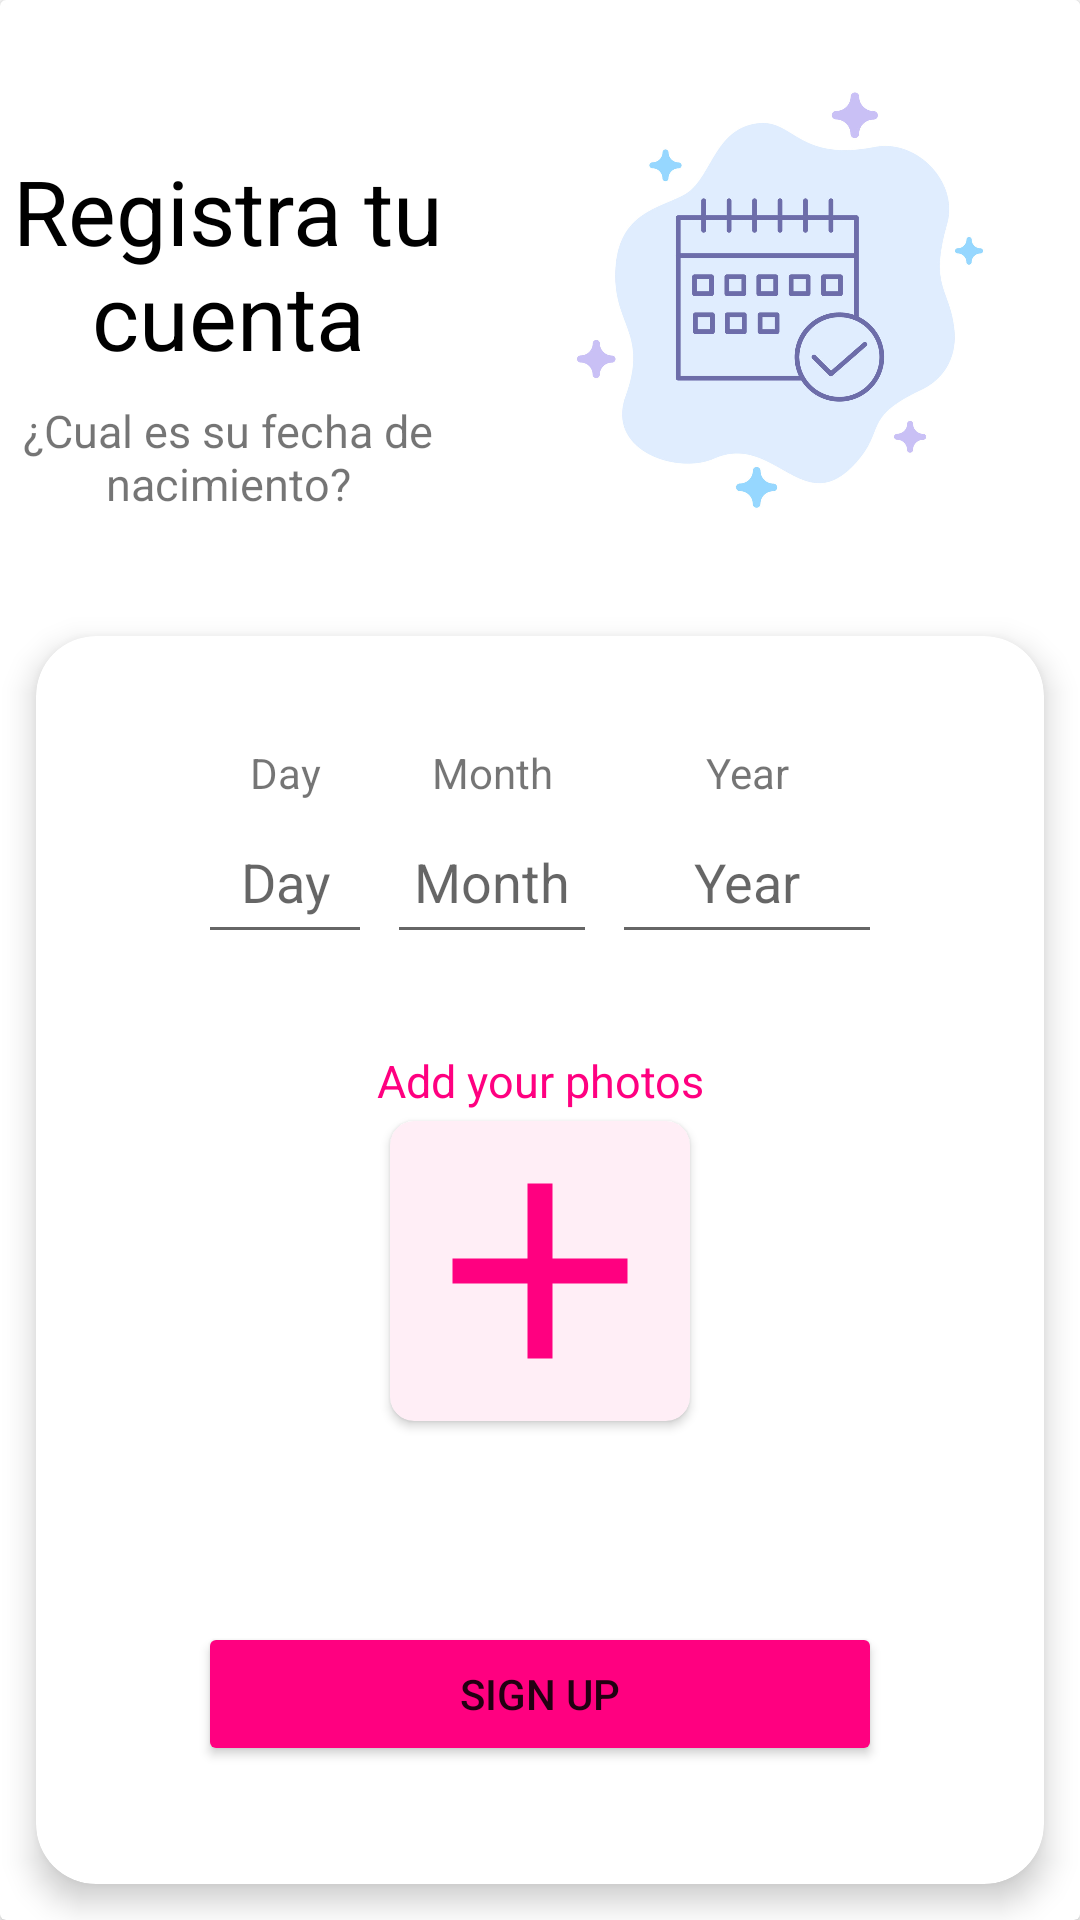

Reconstruct the res/layout file that produces this screen, plus the resources it refers to.
<!-- AndroidManifest.xml: application theme Theme.DatingApp -->
<!-- res/layout/activity_sign_up2.xml -->
<?xml version="1.0" encoding="utf-8"?>
<androidx.cardview.widget.CardView xmlns:android="http://schemas.android.com/apk/res/android"
    xmlns:app="http://schemas.android.com/apk/res-auto"
    xmlns:tools="http://schemas.android.com/tools"
    android:layout_width="match_parent"
    android:layout_height="match_parent"
    tools:context=".SignUp_2"
    android:padding="0dp">

    <RelativeLayout
        android:layout_width="match_parent"
        android:layout_height="match_parent"
        android:orientation="horizontal"
        >

        <androidx.constraintlayout.widget.ConstraintLayout
            android:id="@+id/constraintTitle"
            android:layout_width="match_parent"
            android:layout_height="wrap_content">

            <ImageView
                android:id="@+id/imgRegister2"
                android:layout_width="200dp"
                android:layout_height="200dp"
                android:scaleType="fitXY"
                android:src="@drawable/imgresgister2"
                app:layout_constraintBottom_toTopOf="@+id/textView14"
                app:layout_constraintEnd_toEndOf="parent"
                app:layout_constraintStart_toEndOf="@+id/textView7"
                app:layout_constraintTop_toTopOf="parent"
                app:layout_constraintVertical_bias="0.0" />

            <TextView
                android:id="@+id/textView7"
                android:layout_width="0dp"
                android:layout_height="wrap_content"
                android:layout_marginTop="50dp"
                android:layout_marginEnd="8dp"
                android:layout_marginBottom="56dp"
                android:text="Registra tu cuenta"
                android:textAlignment="center"
                android:textColor="@color/black"
                android:textSize="30dp"
                app:layout_constraintBottom_toTopOf="@+id/imgRegister"
                app:layout_constraintEnd_toStartOf="@+id/imgRegister2"
                app:layout_constraintHorizontal_bias="1.0"
                app:layout_constraintStart_toStartOf="parent"
                app:layout_constraintTop_toTopOf="parent"
                tools:ignore="UnknownIdInLayout" />

            <TextView
                android:id="@+id/textView14"
                android:layout_width="0dp"
                android:layout_height="wrap_content"
                android:layout_marginTop="8dp"
                android:layout_marginEnd="8dp"
                android:text="¿Cual es su fecha de nacimiento?"
                android:textAlignment="center"
                android:textSize="15sp"
                app:layout_constraintEnd_toStartOf="@+id/imgRegister2"
                app:layout_constraintStart_toStartOf="parent"
                app:layout_constraintTop_toBottomOf="@+id/textView7" />
        </androidx.constraintlayout.widget.ConstraintLayout>


        <androidx.cardview.widget.CardView
            android:layout_width="match_parent"
            android:layout_height="match_parent"
            android:id="@+id/cardView"
            android:layout_margin="12dp"
            android:layout_below="@+id/constraintTitle"
            app:cardCornerRadius="20dp"
            app:cardElevation="6dp"
            app:contentPadding="4dp">

            <androidx.constraintlayout.widget.ConstraintLayout
                android:layout_width="match_parent"
                android:layout_height="match_parent">

                <EditText
                    android:id="@+id/txtDaySU"
                    android:layout_width="58dp"
                    android:layout_height="51dp"
                    android:layout_marginStart="50dp"
                    android:layout_marginBottom="32dp"
                    android:ems="10"
                    android:hint="Day"
                    android:inputType="number"
                    android:labelFor="@+id/textView15"
                    android:textAlignment="center"
                    app:layout_constraintBottom_toTopOf="@+id/textView18"
                    app:layout_constraintStart_toStartOf="parent"
                    app:layout_constraintTop_toBottomOf="@+id/textView15" />

                <TextView
                    android:id="@+id/textView15"
                    android:layout_width="58dp"
                    android:layout_height="wrap_content"
                    android:layout_marginStart="50dp"
                    android:layout_marginTop="32dp"
                    android:text="Day"
                    android:textAlignment="center"
                    app:layout_constraintStart_toStartOf="parent"
                    app:layout_constraintTop_toTopOf="parent" />

                <EditText
                    android:id="@+id/txtMonthSU"
                    android:layout_width="70dp"
                    android:layout_height="51dp"
                    android:layout_marginStart="4dp"
                    android:layout_marginEnd="4dp"
                    android:layout_marginBottom="32dp"
                    android:ems="10"
                    android:hint="Month"
                    android:inputType="number"
                    android:labelFor="@+id/textView16"
                    android:textAlignment="center"
                    app:layout_constraintBottom_toTopOf="@+id/textView18"
                    app:layout_constraintEnd_toStartOf="@+id/txtYearSU"
                    app:layout_constraintStart_toEndOf="@+id/txtDaySU"
                    app:layout_constraintTop_toBottomOf="@+id/textView16" />

                <TextView
                    android:id="@+id/textView16"
                    android:layout_width="70dp"
                    android:layout_height="wrap_content"
                    android:layout_marginStart="4dp"
                    android:layout_marginTop="32dp"
                    android:layout_marginEnd="4dp"
                    android:text="Month"
                    android:textAlignment="center"
                    app:layout_constraintEnd_toStartOf="@+id/textView17"
                    app:layout_constraintStart_toEndOf="@+id/textView15"
                    app:layout_constraintTop_toTopOf="parent" />


                <EditText
                    android:id="@+id/txtYearSU"
                    android:layout_width="90dp"
                    android:layout_height="51dp"
                    android:layout_marginEnd="50dp"
                    android:layout_marginBottom="32dp"
                    android:ems="10"
                    android:hint="Year"
                    android:inputType="number"
                    android:labelFor="@+id/textView17"
                    android:textAlignment="center"
                    app:layout_constraintBottom_toTopOf="@+id/textView18"
                    app:layout_constraintEnd_toEndOf="parent"
                    app:layout_constraintTop_toBottomOf="@+id/textView17" />

                <TextView
                    android:id="@+id/textView17"
                    android:layout_width="90dp"
                    android:layout_height="wrap_content"
                    android:layout_marginTop="32dp"
                    android:layout_marginEnd="50dp"
                    android:text="Year"
                    android:textAlignment="center"
                    app:layout_constraintEnd_toEndOf="parent"
                    app:layout_constraintTop_toTopOf="parent" />

                <TextView
                    android:id="@+id/textView18"
                    android:layout_width="0dp"
                    android:layout_height="wrap_content"
                    android:layout_marginStart="50dp"
                    android:layout_marginTop="32dp"
                    android:layout_marginEnd="50dp"
                    android:text="Add your photos"
                    android:textAlignment="center"
                    android:textColor="#FF0080"
                    android:textSize="15sp"
                    app:layout_constraintEnd_toEndOf="parent"
                    app:layout_constraintHorizontal_bias="0.148"
                    app:layout_constraintStart_toStartOf="parent"
                    app:layout_constraintTop_toBottomOf="@+id/txtDaySU" />

                <androidx.cardview.widget.CardView
                    android:id="@+id/cardView1"
                    android:layout_width="100dp"
                    android:layout_height="wrap_content"
                    android:layout_marginBottom="32dp"
                    app:cardBackgroundColor="#FFEEF6"
                    app:cardCornerRadius="8dp"
                    app:layout_constraintBottom_toTopOf="@+id/btnSignUpSU"
                    app:layout_constraintEnd_toEndOf="parent"
                    app:layout_constraintStart_toStartOf="parent"
                    app:layout_constraintTop_toBottomOf="@+id/textView18">

                    <ImageView
                        android:id="@+id/img1"
                        android:layout_width="100dp"
                        android:layout_height="100dp"
                        android:layout_gravity="center"
                        android:src="@drawable/ic_baseline_add_24" />

                </androidx.cardview.widget.CardView>

                <Button
                    android:id="@+id/btnSignUpSU"
                    android:layout_width="0dp"
                    android:layout_height="wrap_content"
                    android:layout_marginStart="50dp"
                    android:layout_marginTop="32dp"
                    android:layout_marginEnd="50dp"
                    android:layout_marginBottom="32dp"
                    android:backgroundTint="#FF0080"
                    android:text="Sign up"
                    app:layout_constraintBottom_toBottomOf="parent"
                    app:layout_constraintEnd_toEndOf="parent"
                    app:layout_constraintHorizontal_bias="0.802"
                    app:layout_constraintStart_toStartOf="parent"
                    app:layout_constraintTop_toBottomOf="@+id/cardView1"
                    app:layout_constraintVertical_bias="0.07999998" />
            </androidx.constraintlayout.widget.ConstraintLayout>

        </androidx.cardview.widget.CardView>
    </RelativeLayout>

</androidx.cardview.widget.CardView>
<!-- resources referenced by this layout -->
<resources>
  <color name="black">#FF000000</color>
  <!-- drawable ic_baseline_add_24 (drawable) -->
  <vector android:height="24dp" android:tint="#FF0080"
      android:viewportHeight="24" android:viewportWidth="24"
      android:width="24dp" xmlns:android="http://schemas.android.com/apk/res/android">
      <path android:fillColor="@android:color/white" android:pathData="M19,13h-6v6h-2v-6H5v-2h6V5h2v6h6v2z"/>
  </vector>
  <!-- drawable imgresgister2: jpg bitmap (drawable, 130973 bytes) -->
  <style name="Theme.DatingApp" parent="Theme.MaterialComponents.DayNight.NoActionBar">
          
          <item name="colorPrimary">@color/purple_500</item>
          <item name="colorPrimaryVariant">@color/morado</item>
          <item name="colorOnPrimary">@color/white</item>
          
          <item name="colorSecondary">@color/teal_200</item>
          <item name="colorSecondaryVariant">@color/teal_700</item>
          <item name="colorOnSecondary">@color/black</item>
          
          <item name="android:statusBarColor">?attr/colorPrimaryVariant</item>
          
      </style>
  <color name="purple_500">#FF6200EE</color>
  <color name="morado">#6D6DA8</color>
  <color name="white">#FFFFFFFF</color>
  <color name="teal_200">#FF03DAC5</color>
  <color name="teal_700">#FF018786</color>
</resources>
